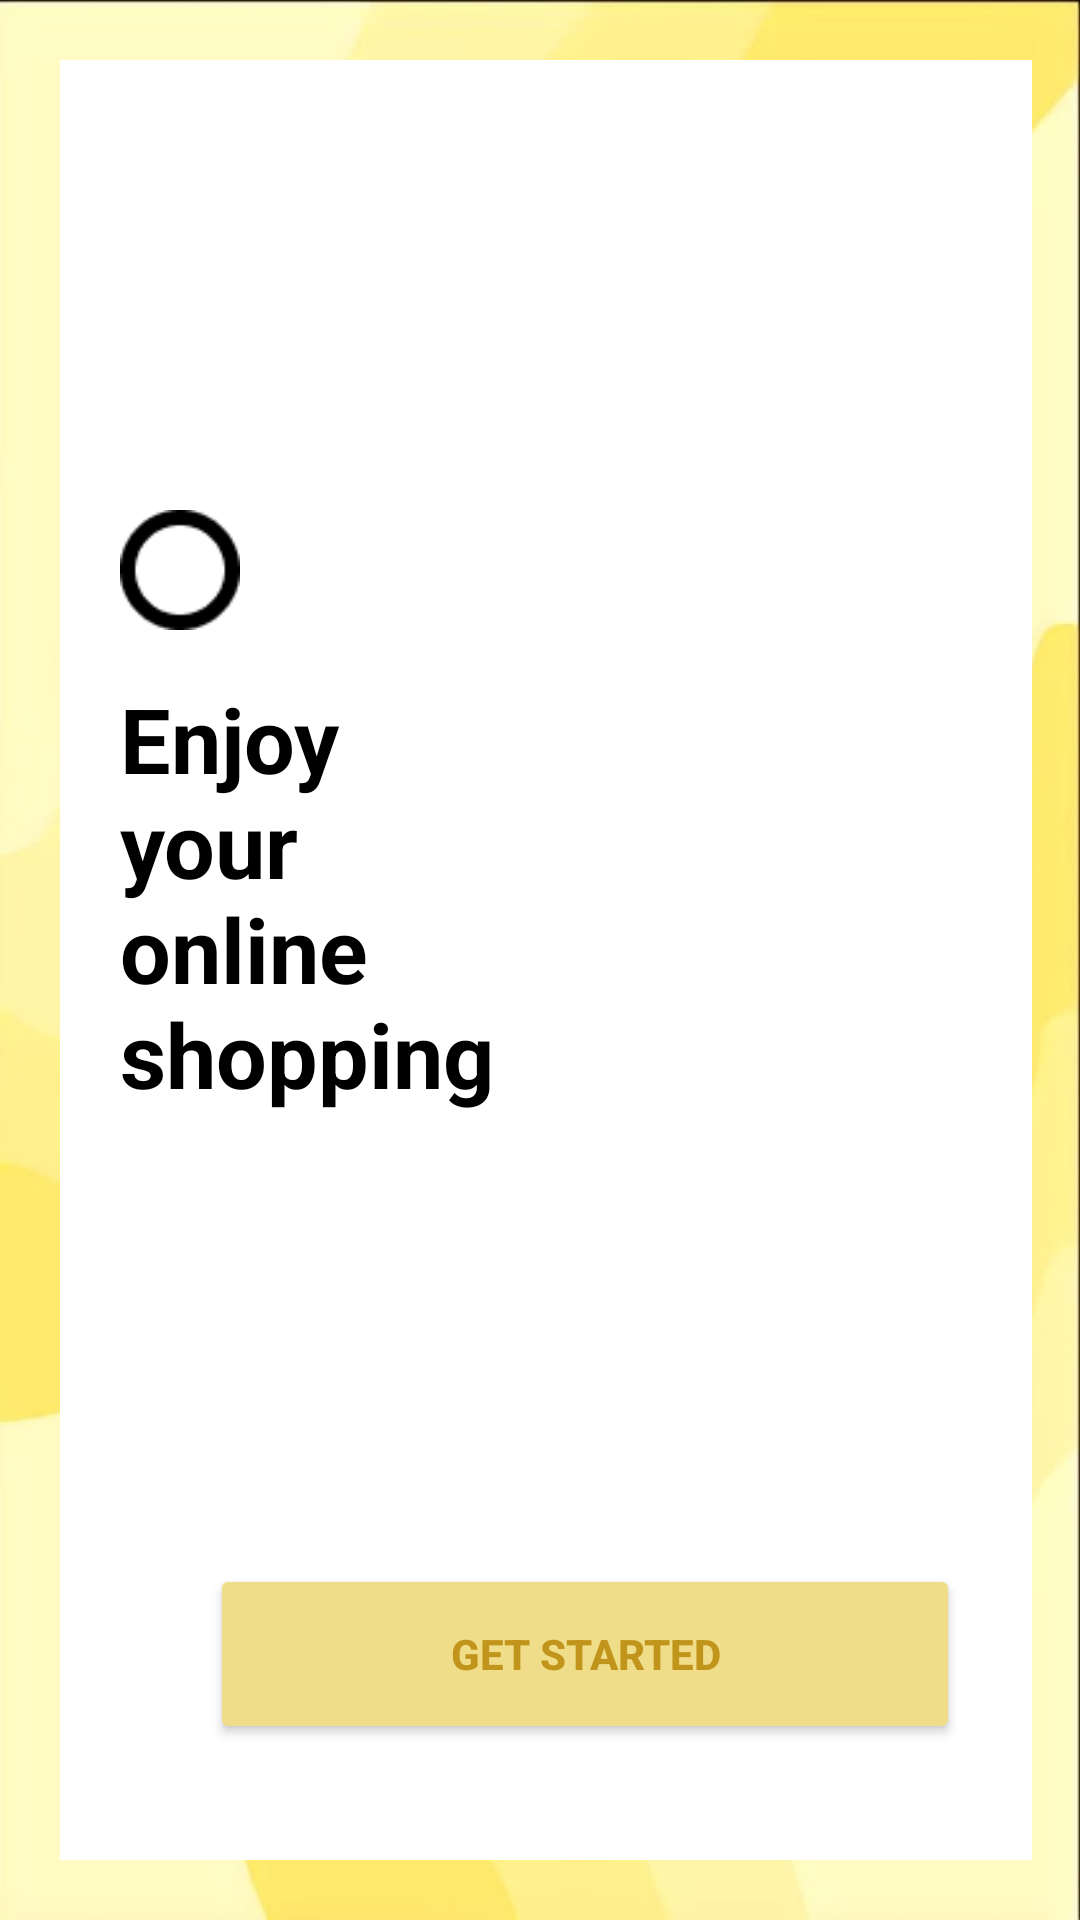

Here is an Android app screen rendered from its layout file. Give the layout XML and the strings, colors and styles it references.
<!-- AndroidManifest.xml: application theme Theme.PROJEK_ShoeAPP -->
<!-- res/layout/activity_get_started.xml -->
<?xml version="1.0" encoding="utf-8"?>
<LinearLayout
    xmlns:android="http://schemas.android.com/apk/res/android"
    xmlns:app="http://schemas.android.com/apk/res-auto"
    xmlns:tools="http://schemas.android.com/tools"
    android:layout_width="match_parent"
    android:layout_height="match_parent"
    android:background="@drawable/bg"
    android:padding="16dp"
    tools:context=".GetStartedActivity">

    <LinearLayout
        android:layout_width="350dp"
        android:layout_height="600dp"
        android:layout_gravity="center"
        android:layout_marginStart="4dp"
        android:background="@color/white"
        android:orientation="vertical">

        <ImageView
            android:layout_width="40dp"
            android:layout_height="40dp"
            android:src="@drawable/lingkaran"
            android:layout_marginStart="20dp"
            android:layout_marginTop="150dp"/>

        <TextView
            android:layout_width="match_parent"
            android:layout_height="wrap_content"
            android:text="@string/hal_utama"
            android:layout_marginStart="20dp"
            android:layout_marginTop="16dp"
            android:textSize="30sp"
            android:textColor="@color/black"
            android:textStyle="bold"/>

        <Button
            android:id="@+id/btnStarted"
            android:layout_width="250dp"
            android:layout_height="60dp"
            android:backgroundTint="#F0DD89"
            android:text="GET STARTED"
            android:textStyle="bold"
            android:textColor="#C1941B"
            android:layout_marginTop="150dp"
            android:layout_gravity="center"
            app:cornerRadius="20dp" />
    </LinearLayout>

</LinearLayout>
<!-- resources referenced by this layout -->
<resources>
  <color name="black">#FF000000</color>
  <color name="white">#FFFFFFFF</color>
  <!-- drawable bg: jpeg bitmap (drawable-v24, 29602 bytes) -->
  <!-- drawable lingkaran: png bitmap (drawable-v24, 722 bytes) -->
  <string name="hal_utama">Enjoy\nyour\nonline\nshopping</string>
  <style name="Theme.PROJEK_ShoeAPP" parent="Theme.MaterialComponents.DayNight.NoActionBar">
          
          <item name="colorPrimary">@color/purple_500</item>
          <item name="colorPrimaryVariant">@color/purple_700</item>
          <item name="colorOnPrimary">@color/white</item>
          
          <item name="colorSecondary">@color/teal_200</item>
          <item name="colorSecondaryVariant">@color/teal_700</item>
          <item name="colorOnSecondary">@color/black</item>
          
          <item name="android:statusBarColor">?attr/colorPrimaryVariant</item>
          
      </style>
  <color name="purple_500">#C1941B</color>
  <color name="purple_700">#fff18e</color>
  <color name="teal_200">#FF03DAC5</color>
  <color name="teal_700">#FF018786</color>
</resources>
